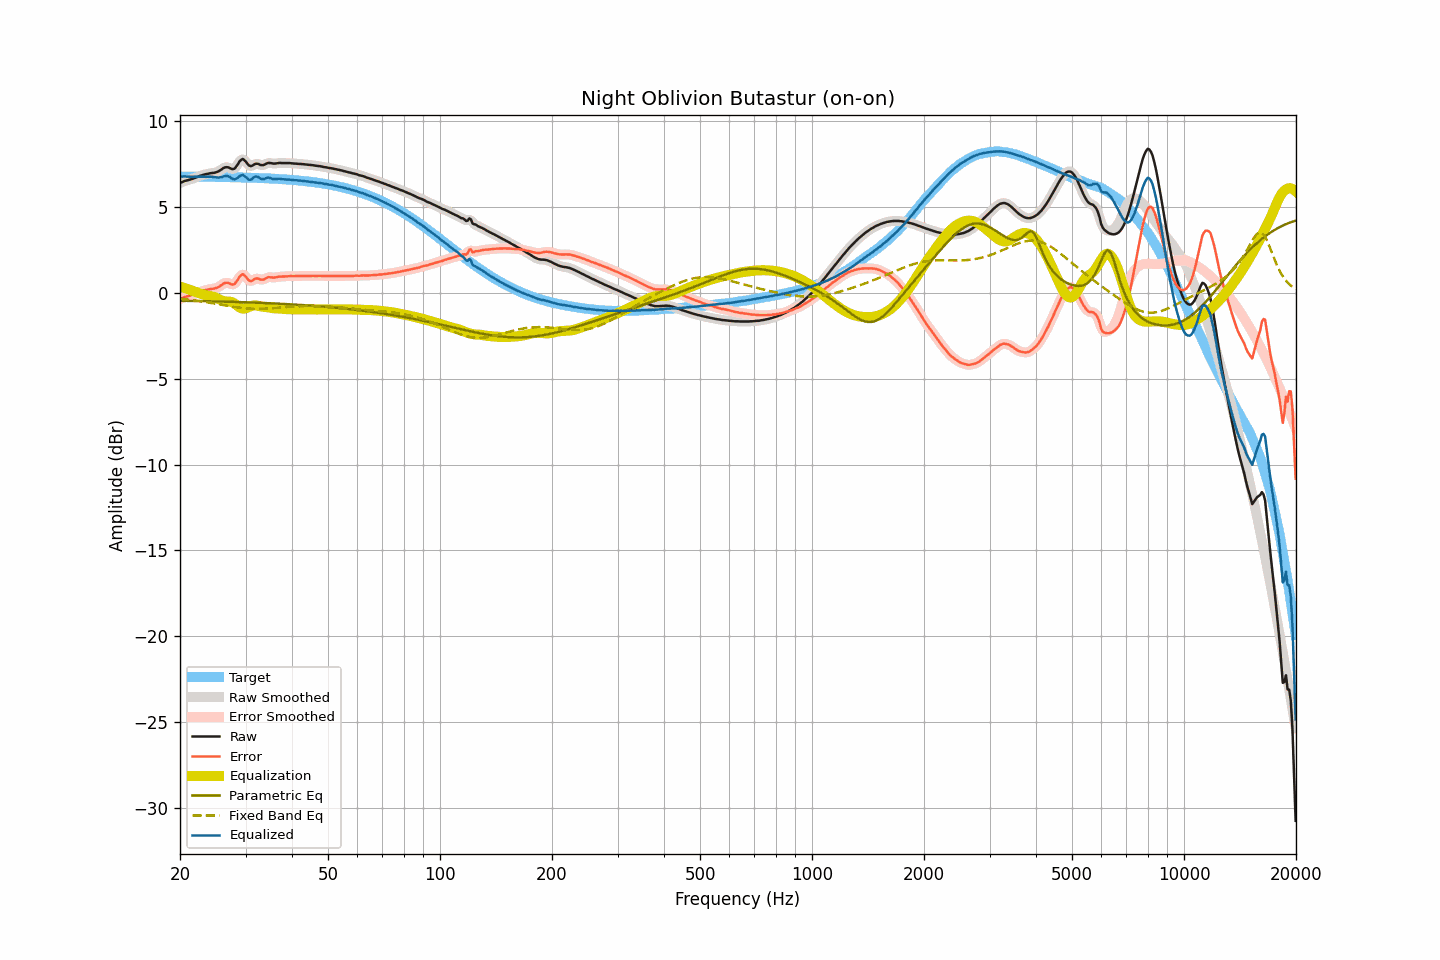

Data behind this chart, as committed beside it:
frequency, raw, smoothed, error, error_smoothed, equalization, parametric_eq, fixed_band_eq, equalized_raw, equalized_smoothed, target
20.00, 6.38, 6.38, -0.37, -0.37, 0.36, -0.47, -0.35, 6.74, 6.74, 6.76
20.20, 6.42, 6.43, -0.33, -0.33, 0.33, -0.47, -0.36, 6.75, 6.75, 6.76
20.40, 6.46, 6.47, -0.29, -0.29, 0.30, -0.47, -0.37, 6.76, 6.76, 6.75
20.61, 6.50, 6.50, -0.25, -0.25, 0.27, -0.47, -0.38, 6.77, 6.77, 6.75
20.81, 6.52, 6.53, -0.23, -0.23, 0.24, -0.47, -0.39, 6.76, 6.76, 6.75
21.02, 6.55, 6.55, -0.20, -0.20, 0.20, -0.48, -0.40, 6.76, 6.76, 6.75
21.23, 6.57, 6.58, -0.18, -0.18, 0.17, -0.48, -0.41, 6.75, 6.75, 6.75
21.44, 6.60, 6.61, -0.15, -0.15, 0.14, -0.48, -0.42, 6.74, 6.74, 6.75
21.66, 6.63, 6.64, -0.12, -0.11, 0.11, -0.48, -0.43, 6.74, 6.74, 6.75
21.87, 6.68, 6.67, -0.07, -0.08, 0.07, -0.48, -0.45, 6.75, 6.74, 6.75
22.09, 6.70, 6.71, -0.04, -0.04, 0.04, -0.48, -0.46, 6.74, 6.75, 6.75
22.31, 6.75, 6.75, -0.00, -0.00, 0.00, -0.49, -0.47, 6.75, 6.75, 6.75
22.54, 6.78, 6.78, 0.04, 0.03, -0.03, -0.49, -0.49, 6.75, 6.75, 6.75
22.76, 6.81, 6.82, 0.07, 0.07, -0.07, -0.49, -0.50, 6.75, 6.75, 6.75
22.99, 6.84, 6.85, 0.10, 0.10, -0.10, -0.49, -0.52, 6.75, 6.75, 6.75
23.22, 6.87, 6.87, 0.13, 0.13, -0.13, -0.49, -0.53, 6.75, 6.75, 6.74
23.45, 6.89, 6.89, 0.15, 0.15, -0.15, -0.50, -0.55, 6.75, 6.75, 6.74
23.69, 6.91, 6.92, 0.17, 0.17, -0.17, -0.50, -0.56, 6.74, 6.75, 6.74
23.92, 6.93, 6.94, 0.19, 0.19, -0.19, -0.50, -0.58, 6.75, 6.75, 6.74
24.16, 6.95, 6.95, 0.21, 0.21, -0.20, -0.50, -0.59, 6.75, 6.75, 6.74
24.40, 6.96, 6.96, 0.23, 0.23, -0.22, -0.50, -0.61, 6.74, 6.74, 6.74
24.65, 6.97, 6.98, 0.24, 0.24, -0.25, -0.51, -0.62, 6.73, 6.73, 6.74
24.89, 7.00, 6.99, 0.26, 0.26, -0.28, -0.51, -0.64, 6.72, 6.72, 6.74
25.14, 7.03, 7.03, 0.29, 0.29, -0.32, -0.51, -0.66, 6.71, 6.71, 6.73
25.39, 7.07, 7.07, 0.33, 0.34, -0.36, -0.51, -0.67, 6.70, 6.70, 6.73
25.65, 7.12, 7.13, 0.39, 0.39, -0.41, -0.51, -0.69, 6.71, 6.71, 6.73
25.91, 7.18, 7.19, 0.45, 0.46, -0.46, -0.52, -0.71, 6.73, 6.73, 6.73
26.16, 7.26, 7.25, 0.53, 0.52, -0.49, -0.52, -0.72, 6.77, 6.76, 6.73
26.43, 7.29, 7.29, 0.57, 0.56, -0.51, -0.52, -0.74, 6.79, 6.78, 6.73
26.69, 7.30, 7.31, 0.58, 0.58, -0.52, -0.52, -0.76, 6.79, 6.79, 6.73
26.96, 7.29, 7.29, 0.57, 0.56, -0.52, -0.53, -0.77, 6.78, 6.77, 6.72
27.23, 7.26, 7.25, 0.53, 0.53, -0.52, -0.53, -0.79, 6.73, 6.73, 6.72
27.50, 7.20, 7.21, 0.48, 0.49, -0.54, -0.53, -0.80, 6.66, 6.67, 6.72
27.77, 7.19, 7.20, 0.48, 0.48, -0.58, -0.54, -0.82, 6.62, 6.62, 6.72
28.05, 7.23, 7.24, 0.51, 0.53, -0.64, -0.54, -0.83, 6.59, 6.61, 6.72
28.33, 7.35, 7.34, 0.63, 0.63, -0.71, -0.54, -0.85, 6.64, 6.64, 6.71
28.62, 7.47, 7.48, 0.76, 0.77, -0.78, -0.54, -0.86, 6.69, 6.70, 6.71
28.90, 7.63, 7.63, 0.93, 0.92, -0.85, -0.55, -0.87, 6.78, 6.77, 6.71
29.19, 7.72, 7.72, 1.02, 1.02, -0.90, -0.55, -0.88, 6.82, 6.82, 6.71
29.48, 7.78, 7.76, 1.08, 1.06, -0.92, -0.55, -0.89, 6.86, 6.84, 6.70
29.78, 7.72, 7.72, 1.01, 1.02, -0.92, -0.56, -0.90, 6.79, 6.79, 6.70
30.08, 7.63, 7.62, 0.93, 0.92, -0.90, -0.56, -0.91, 6.72, 6.72, 6.70
30.38, 7.50, 7.50, 0.80, 0.80, -0.87, -0.56, -0.92, 6.63, 6.63, 6.70
30.68, 7.39, 7.41, 0.70, 0.72, -0.83, -0.57, -0.93, 6.57, 6.58, 6.69
30.99, 7.36, 7.38, 0.67, 0.68, -0.79, -0.57, -0.93, 6.58, 6.59, 6.69
31.30, 7.39, 7.40, 0.71, 0.71, -0.76, -0.57, -0.94, 6.64, 6.64, 6.69
31.61, 7.45, 7.45, 0.77, 0.76, -0.74, -0.58, -0.94, 6.71, 6.71, 6.68
31.93, 7.50, 7.49, 0.82, 0.81, -0.74, -0.58, -0.94, 6.76, 6.75, 6.68
32.24, 7.50, 7.50, 0.83, 0.82, -0.75, -0.58, -0.94, 6.75, 6.75, 6.68
32.57, 7.48, 7.48, 0.81, 0.80, -0.77, -0.59, -0.94, 6.71, 6.71, 6.67
32.89, 7.43, 7.44, 0.76, 0.77, -0.79, -0.59, -0.94, 6.64, 6.65, 6.67
33.22, 7.42, 7.43, 0.76, 0.76, -0.81, -0.59, -0.94, 6.61, 6.62, 6.67
33.55, 7.43, 7.44, 0.76, 0.77, -0.82, -0.60, -0.94, 6.60, 6.62, 6.66
33.89, 7.47, 7.48, 0.82, 0.82, -0.83, -0.60, -0.93, 6.65, 6.65, 6.66
34.23, 7.52, 7.52, 0.87, 0.86, -0.84, -0.61, -0.93, 6.69, 6.68, 6.65
34.57, 7.55, 7.54, 0.90, 0.89, -0.85, -0.61, -0.92, 6.70, 6.69, 6.65
34.92, 7.54, 7.55, 0.90, 0.90, -0.87, -0.62, -0.92, 6.67, 6.68, 6.65
35.27, 7.53, 7.53, 0.89, 0.89, -0.89, -0.62, -0.91, 6.65, 6.65, 6.64
35.62, 7.51, 7.52, 0.88, 0.88, -0.90, -0.62, -0.90, 6.61, 6.62, 6.64
35.97, 7.51, 7.52, 0.88, 0.89, -0.91, -0.63, -0.90, 6.61, 6.61, 6.63
... 635 more rows
